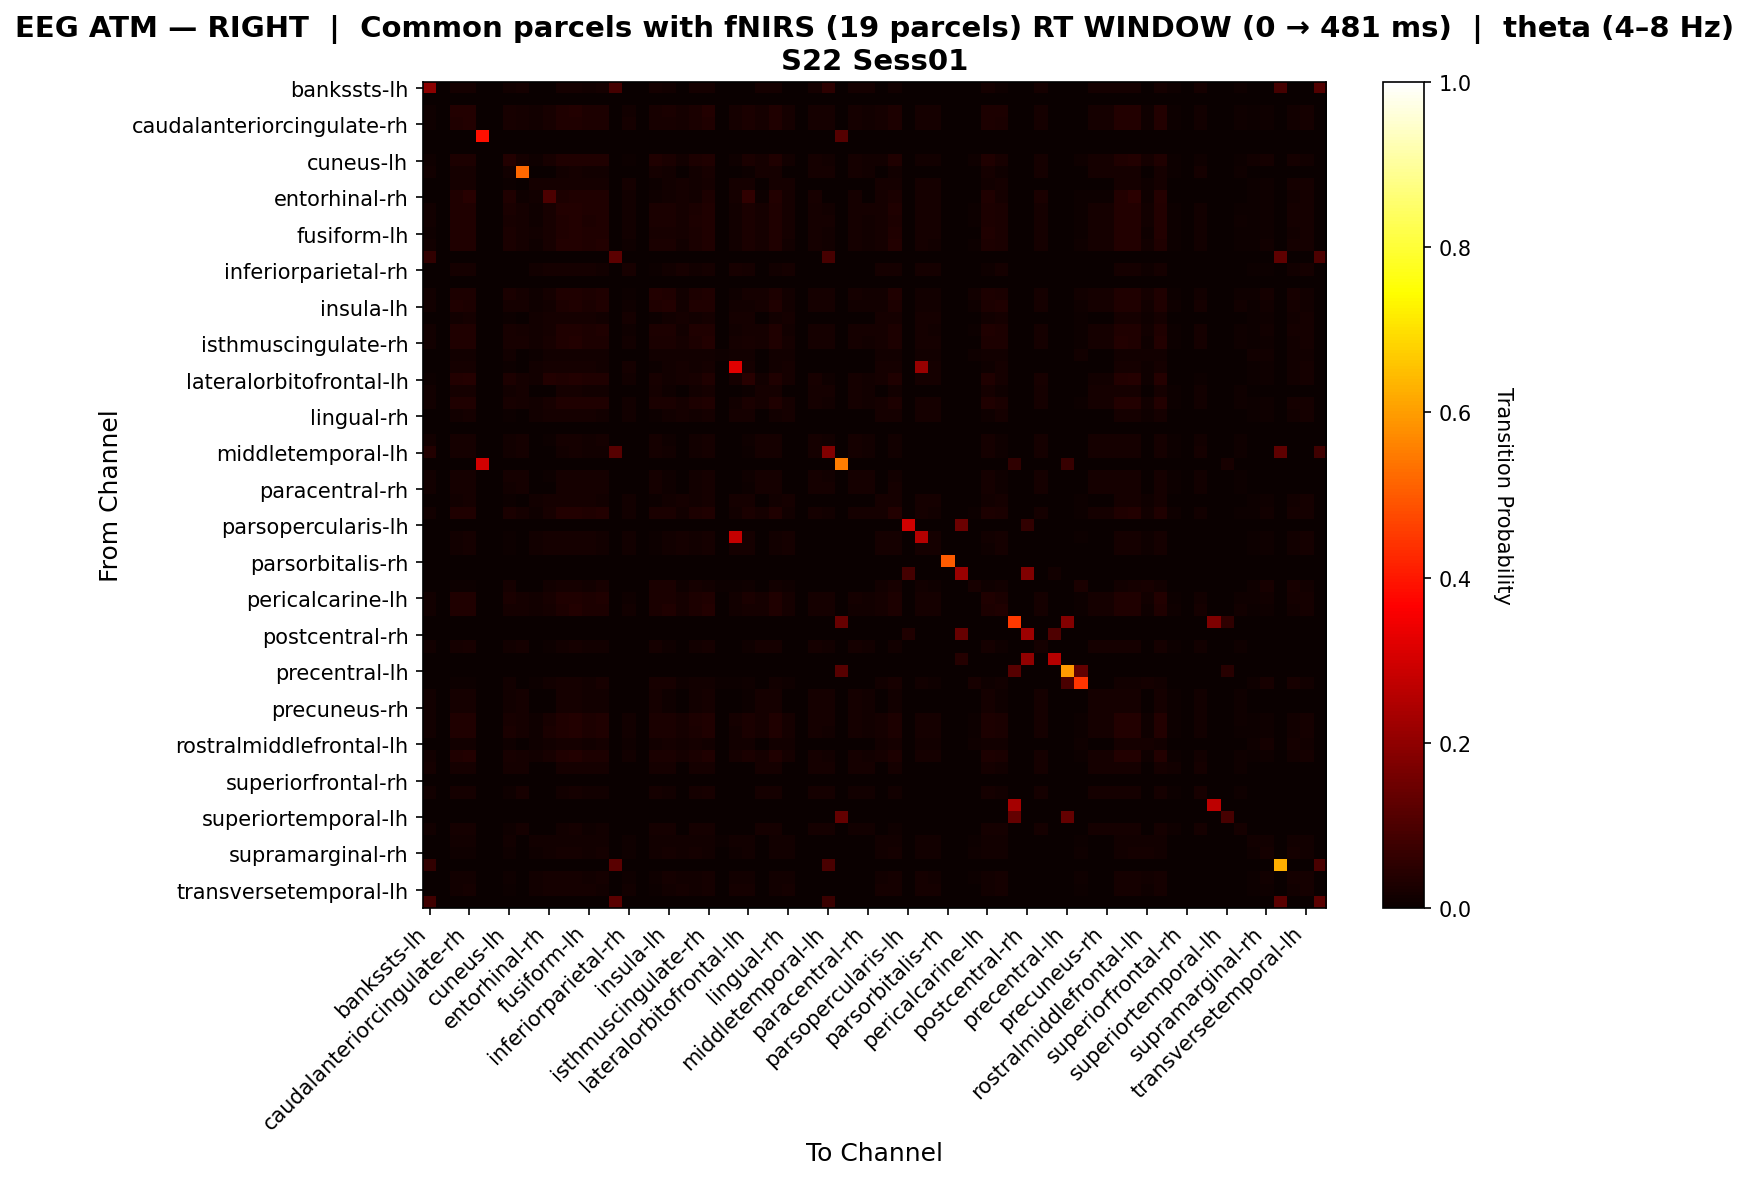

The file beside this chart, header and first rows:
, bankssts-lh, bankssts-rh, caudalanteriorcingulate-lh, caudalanteriorcingulate-rh, caudalmiddlefrontal-lh, caudalmiddlefrontal-rh, cuneus-lh, cuneus-rh, entorhinal-lh, entorhinal-rh, frontalpole-lh, frontalpole-rh, fusiform-lh, fusiform-rh, inferiorparietal-lh, inferiorparietal-rh, inferiortemporal-lh, inferiortemporal-rh, insula-lh, insula-rh, isthmuscingulate-lh, isthmuscingulate-rh, lateraloccipital-lh
bankssts-lh, 0.195, 0.0, 0.01722, 0.01722, 0.0, 0.0, 0.01347, 0.01722, 0.0, 0.0, 0.01647, 0.01722, 0.01497, 0.01572, 0.08929, 0.0, 0.0, 0.01722, 0.01272, 0.0, 0.01722, 0.01722, 0.0
bankssts-rh, 0.0, 0.0, 0.0, 0.0, 0.0, 0.0, 0.0, 0.0, 0.0, 0.0, 0.0, 0.0, 0.0, 0.0, 0.0, 0.0, 0.0, 0.0, 0.0, 0.0, 0.0, 0.0, 0.0
caudalanteriorcingulate-lh, 0.01155, 0.0, 0.03617, 0.03674, 0.0, 0.0, 0.02028, 0.01807, 0.0143, 0.02118, 0.03222, 0.03574, 0.03115, 0.03108, 0.0, 0.01487, 0.0, 0.02336, 0.0247, 0.01716, 0.02721, 0.03523, 0.001716
caudalanteriorcingulate-rh, 0.01169, 0.0, 0.03454, 0.03828, 0.0, 0.0, 0.02067, 0.01728, 0.01357, 0.023, 0.03262, 0.03512, 0.03048, 0.03044, 0.0, 0.01683, 0.0, 0.02223, 0.02316, 0.019, 0.02671, 0.03465, 0.001629
caudalmiddlefrontal-lh, 0.0, 0.0, 0.0, 0.0, 0.3889, 0.0, 0.0, 0.0, 0.0, 0.0, 0.0, 0.0, 0.0, 0.0, 0.0, 0.0, 0.0, 0.0, 0.0, 0.0, 0.0, 0.0, 0.0
caudalmiddlefrontal-rh, 0.0, 0.0, 0.0, 0.0, 0.0, 0.0, 0.0, 0.0, 0.0, 0.0, 0.0, 0.0, 0.0, 0.0, 0.0, 0.0, 0.0, 0.0, 0.0, 0.0, 0.0, 0.0, 0.0
cuneus-lh, 0.01096, 0.0, 0.02948, 0.03085, 0.0, 0.0, 0.03543, 0.01644, 0.008242, 0.02242, 0.03361, 0.03429, 0.03246, 0.03429, 0.0, 0.00641, 0.0, 0.03155, 0.02402, 0.01374, 0.02881, 0.03201, 0.003663
cuneus-rh, 0.01179, 0.0, 0.01949, 0.01846, 0.0, 0.0, 0.01333, 0.5205, 0.0, 0.002564, 0.01538, 0.01846, 0.01436, 0.01487, 0.0, 0.0, 0.0, 0.01744, 0.01231, 0.0, 0.01436, 0.02, 0.0
entorhinal-lh, 0.0, 0.0, 0.01708, 0.01708, 0.0, 0.0, 0.004781, 0.0, 0.01639, 0.01708, 0.01708, 0.01708, 0.01708, 0.01708, 0.0, 0.01639, 0.0, 0.005464, 0.01366, 0.01708, 0.01366, 0.01708, 0.0
entorhinal-rh, 0.0, 0.0, 0.03469, 0.04389, 0.0, 0.0, 0.03447, 0.01027, 0.01178, 0.1001, 0.03114, 0.03409, 0.03315, 0.03267, 0.0, 0.01414, 0.0, 0.01096, 0.0132, 0.01791, 0.0132, 0.02771, 0.001885
frontalpole-lh, 0.0122, 0.0, 0.03171, 0.0335, 0.0, 0.0, 0.02451, 0.01707, 0.01118, 0.0211, 0.03602, 0.03618, 0.03289, 0.03484, 0.0, 0.01297, 0.0, 0.0248, 0.02346, 0.01655, 0.02728, 0.03407, 0.001789
frontalpole-rh, 0.01187, 0.0, 0.03274, 0.03411, 0.0, 0.0, 0.02264, 0.01754, 0.01137, 0.0209, 0.03368, 0.03632, 0.03043, 0.03186, 0.0, 0.01274, 0.0, 0.02516, 0.02494, 0.01638, 0.02855, 0.03483, 0.00182
fusiform-lh, 0.0116, 0.0, 0.03379, 0.03429, 0.0, 0.0, 0.02509, 0.01675, 0.01259, 0.02163, 0.03452, 0.03516, 0.03466, 0.03415, 0.0, 0.01309, 0.0, 0.02302, 0.02197, 0.01712, 0.02648, 0.03387, 0.002014
fusiform-rh, 0.0118, 0.0, 0.03243, 0.03243, 0.0, 0.0, 0.02567, 0.01677, 0.0115, 0.02045, 0.03533, 0.03549, 0.03365, 0.03641, 0.0, 0.0115, 0.0, 0.02611, 0.0248, 0.01518, 0.0273, 0.03287, 0.00184
inferiorparietal-lh, 0.06061, 0.0, 0.0, 0.0, 0.0, 0.0, 0.0, 0.0, 0.0, 0.0, 0.0, 0.0, 0.0, 0.0, 0.1212, 0.0, 0.0, 0.0, 0.0, 0.0, 0.0, 0.0, 0.0
inferiorparietal-rh, 0.0, 0.0, 0.01585, 0.01915, 0.0, 0.0, 0.003303, 0.0, 0.01453, 0.01849, 0.01783, 0.01717, 0.01585, 0.01519, 0.0, 0.02246, 0.0, 0.003963, 0.01189, 0.02048, 0.01189, 0.01783, 0.0
inferiortemporal-lh, 0.0, 0.0, 0.0, 0.0, 0.0, 0.0, 0.0, 0.0, 0.0, 0.0, 0.0, 0.0, 0.0, 0.0, 0.0, 0.0, 0.0, 0.0, 0.0, 0.0, 0.0, 0.0, 0.0
inferiortemporal-rh, 0.01255, 0.0, 0.0288, 0.0288, 0.0, 0.0, 0.02727, 0.01856, 0.007874, 0.01581, 0.03261, 0.03509, 0.02758, 0.03442, 0.0, 0.006299, 0.0, 0.03691, 0.03169, 0.0126, 0.03103, 0.03273, 0.00315
insula-lh, 0.01496, 0.0, 0.03165, 0.03087, 0.0, 0.0, 0.01942, 0.0189, 0.01122, 0.01531, 0.03073, 0.03495, 0.02661, 0.03148, 0.0, 0.0102, 0.0, 0.03165, 0.03699, 0.01429, 0.03314, 0.0342, 0.002041
insula-rh, 0.0, 0.0, 0.01473, 0.01719, 0.0, 0.0, 0.006385, 0.0, 0.01228, 0.01768, 0.01719, 0.0167, 0.01572, 0.01523, 0.0, 0.01621, 0.0, 0.006876, 0.01277, 0.01916, 0.01277, 0.01719, 0.001965
isthmuscingulate-lh, 0.01463, 0.0, 0.03143, 0.03143, 0.0, 0.0, 0.02198, 0.01781, 0.01198, 0.01634, 0.03215, 0.0347, 0.02979, 0.03152, 0.0, 0.01089, 0.0, 0.02762, 0.02906, 0.01525, 0.03352, 0.03415, 0.002179
isthmuscingulate-rh, 0.01186, 0.0, 0.03378, 0.03464, 0.0, 0.0, 0.0205, 0.01959, 0.01183, 0.02055, 0.03297, 0.03559, 0.03052, 0.03056, 0.0, 0.01372, 0.0, 0.02509, 0.02562, 0.0175, 0.02768, 0.03709, 0.001892
lateraloccipital-lh, 0.0, 0.0, 0.01471, 0.01471, 0.0, 0.0, 0.01471, 0.0, 0.007353, 0.01471, 0.01471, 0.01471, 0.01471, 0.01471, 0.0, 0.0, 0.0, 0.01471, 0.01471, 0.01471, 0.01471, 0.01471, 0.01103
lateraloccipital-rh, 0.0, 0.0, 0.01568, 0.01838, 0.0, 0.0, 0.005405, 0.0, 0.01351, 0.01784, 0.0173, 0.01676, 0.01568, 0.01514, 0.0, 0.01784, 0.0, 0.005946, 0.01243, 0.01946, 0.01243, 0.0173, 0.001622
lateralorbitofrontal-lh, 0.00431, 0.0, 0.03545, 0.04037, 0.0, 0.0, 0.02912, 0.0158, 0.01278, 0.03801, 0.03462, 0.03555, 0.03453, 0.03402, 0.0, 0.01483, 0.0, 0.01958, 0.01278, 0.01789, 0.01997, 0.03319, 0.002045
lateralorbitofrontal-rh, 0.01245, 0.0, 0.0184, 0.0184, 0.0, 0.0, 0.01353, 0.0184, 0.0, 0.002165, 0.01569, 0.0184, 0.01461, 0.01515, 0.0, 0.0, 0.0, 0.01732, 0.01136, 0.0, 0.01515, 0.0184, 0.0
lingual-lh, 0.01229, 0.0, 0.03372, 0.03425, 0.0, 0.0, 0.023, 0.01709, 0.01341, 0.0209, 0.03266, 0.03479, 0.03212, 0.03266, 0.0, 0.01234, 0.0, 0.02407, 0.02463, 0.01663, 0.02837, 0.03372, 0.002146
lingual-rh, 0.0, 0.0, 0.01527, 0.01782, 0.0, 0.0, 0.00611, 0.0, 0.01273, 0.01782, 0.01731, 0.0168, 0.01578, 0.01527, 0.0, 0.01527, 0.0, 0.006619, 0.01273, 0.01833, 0.01273, 0.01731, 0.002037
medialorbitofrontal-lh, 0.0, 0.0, 0.0, 0.0, 0.0, 0.0, 0.0, 0.0, 0.0, 0.0, 0.0, 0.0, 0.0, 0.0, 0.0, 0.0, 0.0, 0.0, 0.0, 0.0, 0.0, 0.0, 0.0
medialorbitofrontal-rh, 0.01229, 0.0, 0.0187, 0.01923, 0.0, 0.0, 0.01549, 0.01709, 0.0, 0.004274, 0.01603, 0.01816, 0.01549, 0.01603, 0.0, 0.0, 0.0, 0.01603, 0.01015, 0.0, 0.01389, 0.01709, 0.0
middletemporal-lh, 0.03549, 0.0, 0.01887, 0.01831, 0.0, 0.0, 0.01276, 0.01887, 0.0, 0.00111, 0.01498, 0.01831, 0.01387, 0.01443, 0.1136, 0.0, 0.0, 0.01887, 0.01276, 0.0, 0.01554, 0.01887, 0.0
middletemporal-rh, 0.0, 0.0, 0.0, 0.0, 0.3, 0.0, 0.0, 0.0, 0.0, 0.0, 0.0, 0.0, 0.0, 0.0, 0.0, 0.0, 0.0, 0.0, 0.0, 0.0, 0.0, 0.0, 0.0
paracentral-lh, 0.01246, 0.0, 0.01869, 0.01869, 0.0, 0.0, 0.01586, 0.01699, 0.0, 0.003964, 0.01699, 0.01812, 0.01642, 0.01699, 0.0, 0.0, 0.0, 0.01586, 0.009626, 0.0, 0.01359, 0.01699, 0.0
paracentral-rh, 0.01324, 0.0, 0.01765, 0.01765, 0.0, 0.0, 0.01513, 0.01765, 0.0, 0.001892, 0.01765, 0.01765, 0.01639, 0.01702, 0.0, 0.0, 0.0, 0.01702, 0.01009, 0.0, 0.0145, 0.01765, 0.0
parahippocampal-lh, 0.0, 0.0, 0.01463, 0.0161, 0.0, 0.0, 0.006829, 0.0, 0.0122, 0.01756, 0.01756, 0.01707, 0.0161, 0.01561, 0.0, 0.01366, 0.0, 0.007317, 0.01317, 0.01756, 0.01317, 0.01756, 0.001951
parahippocampal-rh, 0.01203, 0.0, 0.03172, 0.03218, 0.0, 0.0, 0.02558, 0.01738, 0.01139, 0.01975, 0.03628, 0.03582, 0.03354, 0.03582, 0.0, 0.01185, 0.0, 0.02607, 0.02419, 0.0155, 0.0275, 0.03379, 0.001823
parsopercularis-lh, 0.0, 0.0, 0.0, 0.0, 0.0, 0.0, 0.0, 0.0, 0.0, 0.0, 0.0, 0.0, 0.0, 0.0, 0.0, 0.0, 0.0, 0.0, 0.0, 0.0, 0.0, 0.0, 0.0
parsopercularis-rh, 0.0, 0.0, 0.01419, 0.01608, 0.0, 0.0, 0.007096, 0.0, 0.01183, 0.01798, 0.0175, 0.01703, 0.01608, 0.01561, 0.0, 0.01372, 0.0, 0.007569, 0.01325, 0.0175, 0.01325, 0.0175, 0.001892
parsorbitalis-lh, 0.0, 0.0, 0.01527, 0.01782, 0.0, 0.0, 0.00611, 0.0, 0.01273, 0.01782, 0.01731, 0.0168, 0.01578, 0.01527, 0.0, 0.01527, 0.0, 0.006619, 0.01273, 0.01833, 0.01273, 0.01731, 0.002037
parsorbitalis-rh, 0.0, 0.0, 0.0, 0.0, 0.0, 0.0, 0.0, 0.0, 0.0, 0.0, 0.0, 0.0, 0.0, 0.0, 0.0, 0.0, 0.0, 0.0, 0.0, 0.0, 0.0, 0.0, 0.0
parstriangularis-lh, 0.0, 0.0, 0.0, 0.0, 0.0, 0.0, 0.0, 0.0, 0.0, 0.0, 0.0, 0.0, 0.0, 0.0, 0.0, 0.0, 0.0, 0.0, 0.0, 0.0, 0.0, 0.0, 0.0
parstriangularis-rh, 0.0, 0.0, 0.006631, 0.006631, 0.0, 0.0, 0.01592, 0.0, 0.002653, 0.01326, 0.01857, 0.01724, 0.01194, 0.02255, 0.0, 0.0, 0.0, 0.02387, 0.02387, 0.01061, 0.01592, 0.01326, 0.005305
pericalcarine-lh, 0.01202, 0.0, 0.03355, 0.03407, 0.0, 0.0, 0.02348, 0.01724, 0.01282, 0.02021, 0.0317, 0.03431, 0.03118, 0.0317, 0.0, 0.01154, 0.0, 0.02517, 0.02647, 0.01603, 0.03013, 0.03327, 0.002564
pericalcarine-rh, 0.01486, 0.0, 0.03286, 0.03383, 0.0, 0.0, 0.01687, 0.01836, 0.01209, 0.01741, 0.03052, 0.03576, 0.0278, 0.0282, 0.0, 0.01306, 0.0, 0.02609, 0.0319, 0.01692, 0.03102, 0.03576, 0.001934
postcentral-lh, 0.0, 0.0, 0.0, 0.0, 0.0, 0.0, 0.0, 0.0, 0.0, 0.0, 0.0, 0.0, 0.0, 0.0, 0.0, 0.0, 0.0, 0.0, 0.0, 0.0, 0.0, 0.0, 0.0
postcentral-rh, 0.0, 0.0, 0.0, 0.0, 0.0, 0.0, 0.0, 0.0, 0.0, 0.0, 0.0, 0.0, 0.0, 0.0, 0.0, 0.0, 0.0, 0.0, 0.0, 0.0, 0.0, 0.0, 0.0
posteriorcingulate-lh, 0.01195, 0.0, 0.01871, 0.01975, 0.0, 0.0, 0.01559, 0.01715, 0.0, 0.004678, 0.01559, 0.01819, 0.01507, 0.01559, 0.0, 0.0, 0.0, 0.01611, 0.0104, 0.0, 0.01403, 0.01715, 0.0
posteriorcingulate-rh, 0.0, 0.0, 0.0, 0.0, 0.0, 0.0, 0.0, 0.0, 0.0, 0.0, 0.0, 0.0, 0.0, 0.0, 0.0, 0.0, 0.0, 0.0, 0.0, 0.0, 0.0, 0.0, 0.0
precentral-lh, 0.0, 0.0, 0.0, 0.0, 0.0, 0.0, 0.0, 0.0, 0.0, 0.0, 0.0, 0.0, 0.0, 0.0, 0.0, 0.0, 0.0, 0.0, 0.0, 0.0, 0.0, 0.0, 0.0
precentral-rh, 0.0, 0.0, 0.007609, 0.007609, 0.0, 0.0, 0.01522, 0.0, 0.004348, 0.01304, 0.01739, 0.0163, 0.01196, 0.02065, 0.0, 0.002174, 0.0, 0.02174, 0.02283, 0.01087, 0.01522, 0.01304, 0.004348
precuneus-lh, 0.01271, 0.0, 0.01823, 0.01823, 0.0, 0.0, 0.01381, 0.01823, 0.0, 0.00221, 0.01602, 0.01823, 0.01492, 0.01547, 0.0, 0.0, 0.0, 0.01713, 0.01105, 0.0, 0.01492, 0.01823, 0.0
precuneus-rh, 0.01245, 0.0, 0.0184, 0.0184, 0.0, 0.0, 0.01353, 0.0184, 0.0, 0.002165, 0.01569, 0.0184, 0.01461, 0.01515, 0.0, 0.0, 0.0, 0.01732, 0.01136, 0.0, 0.01515, 0.0184, 0.0
rostralanteriorcingulate-lh, 0.01202, 0.0, 0.03272, 0.0351, 0.0, 0.0, 0.02257, 0.01724, 0.0116, 0.02227, 0.0333, 0.03545, 0.03092, 0.03144, 0.0, 0.01345, 0.0, 0.02408, 0.0239, 0.01716, 0.02756, 0.03487, 0.001855
rostralanteriorcingulate-rh, 0.01245, 0.0, 0.03212, 0.03503, 0.0, 0.0, 0.02401, 0.01677, 0.01144, 0.02379, 0.03407, 0.03524, 0.03125, 0.03224, 0.0, 0.01327, 0.0, 0.02393, 0.02346, 0.01693, 0.02725, 0.03416, 0.00183
rostralmiddlefrontal-lh, 0.0, 0.0, 0.01222, 0.01222, 0.0, 0.0, 0.011, 0.0, 0.01039, 0.01528, 0.01773, 0.01711, 0.01467, 0.01773, 0.0, 0.009169, 0.0, 0.01284, 0.01773, 0.01406, 0.0165, 0.01528, 0.002445
rostralmiddlefrontal-rh, 0.01195, 0.0, 0.03285, 0.03624, 0.0, 0.0, 0.02266, 0.01715, 0.01178, 0.02259, 0.03303, 0.03516, 0.0311, 0.03114, 0.0, 0.01414, 0.0, 0.02365, 0.02359, 0.01791, 0.02723, 0.03459, 0.001885
superiorfrontal-lh, 0.01644, 0.0, 0.01644, 0.01644, 0.0, 0.0, 0.01644, 0.01644, 0.0, 0.0, 0.01644, 0.01644, 0.01644, 0.01644, 0.0, 0.0, 0.0, 0.01644, 0.01644, 0.0, 0.01644, 0.01644, 0.0
superiorfrontal-rh, 0.0, 0.0, 0.0, 0.0, 0.0, 0.0, 0.0, 0.0, 0.0, 0.0, 0.0, 0.0, 0.0, 0.0, 0.0, 0.0, 0.0, 0.0, 0.0, 0.0, 0.0, 0.0, 0.0
superiorparietal-lh, 0.01408, 0.0, 0.01897, 0.01775, 0.0, 0.0, 0.01163, 0.02142, 0.0, 0.0, 0.01408, 0.01775, 0.01285, 0.01346, 0.0, 0.0, 0.0, 0.01836, 0.01469, 0.0, 0.01714, 0.0202, 0.0
superiorparietal-rh, 0.0, 0.0, 0.0, 0.0, 0.0, 0.0, 0.0, 0.0, 0.0, 0.0, 0.0, 0.0, 0.0, 0.0, 0.0, 0.0, 0.0, 0.0, 0.0, 0.0, 0.0, 0.0, 0.0
... 8 more rows
